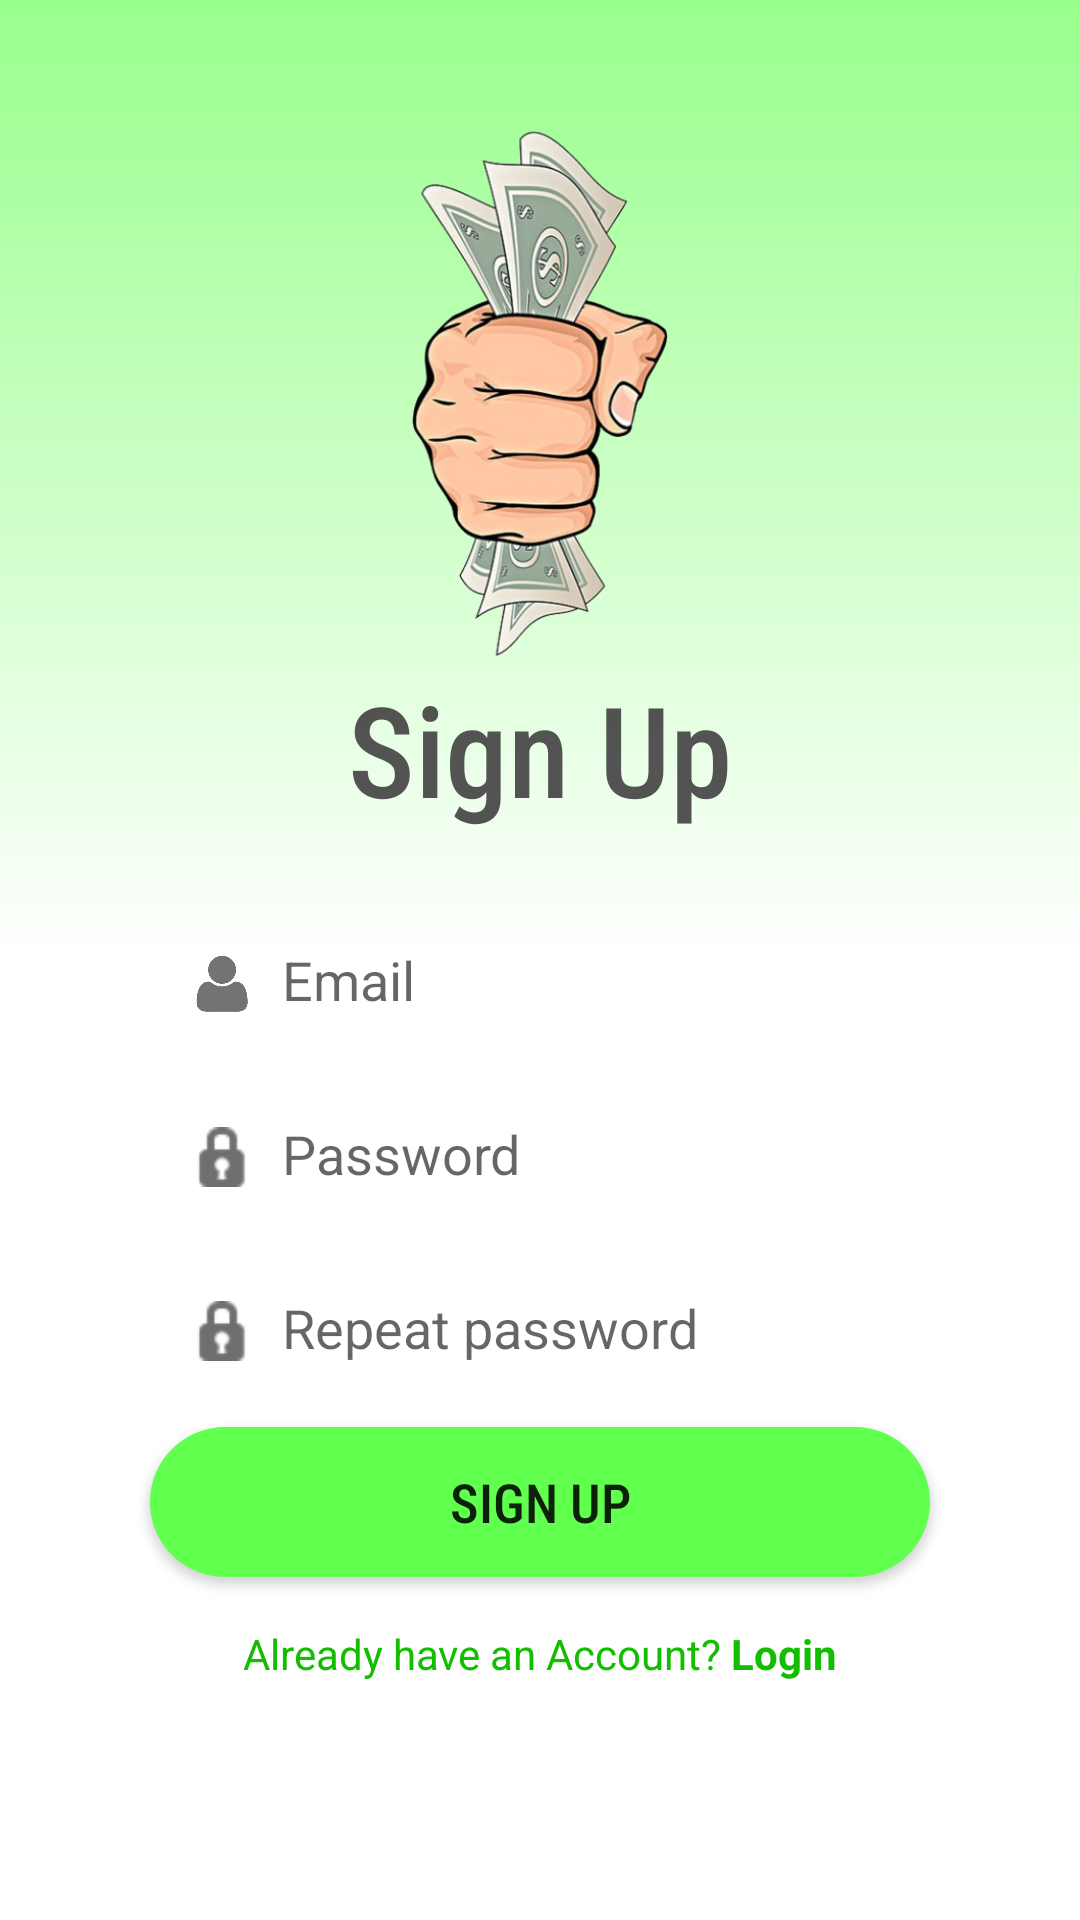

Here is an Android app screen rendered from its layout file. Give the layout XML and the strings, colors and styles it references.
<!-- AndroidManifest.xml: application theme AppTheme -->
<!-- res/layout/activity_signup.xml -->
<?xml version="1.0" encoding="utf-8"?>
<androidx.constraintlayout.widget.ConstraintLayout xmlns:android="http://schemas.android.com/apk/res/android"
    xmlns:app="http://schemas.android.com/apk/res-auto"
    xmlns:tools="http://schemas.android.com/tools"
    android:layout_width="match_parent"
    android:layout_height="match_parent"
    tools:context=".SignupActivity">

    <androidx.constraintlayout.widget.ConstraintLayout
        android:id="@+id/signupBg"
        android:layout_width="match_parent"
        android:layout_height="match_parent"
        android:background="@drawable/main_background_fade"
        app:layout_constraintBottom_toBottomOf="parent"
        app:layout_constraintEnd_toEndOf="parent"
        app:layout_constraintStart_toStartOf="parent"
        app:layout_constraintTop_toTopOf="parent">

        <ImageView
            android:id="@+id/imageView2"
            android:layout_width="180dp"
            android:layout_height="180dp"
            android:src="@drawable/money"
            android:transitionName="money_transition"
            app:layout_constraintBottom_toBottomOf="parent"
            app:layout_constraintEnd_toEndOf="parent"
            app:layout_constraintStart_toStartOf="parent"
            app:layout_constraintTop_toTopOf="parent"
            app:layout_constraintVertical_bias="0.09" />

        <TextView
            android:id="@+id/textView2"
            android:layout_width="wrap_content"
            android:layout_height="wrap_content"
            android:fontFamily="sans-serif-condensed-medium"
            android:text="Sign Up"
            android:textColor="#EE474747"
            android:textSize="42sp"
            android:transitionName="login_transition"
            app:layout_constraintEnd_toEndOf="parent"
            app:layout_constraintStart_toStartOf="parent"
            app:layout_constraintTop_toBottomOf="@+id/imageView2" />

        <LinearLayout
            android:id="@+id/editTextTextPersonName"
            android:layout_width="260dp"
            android:layout_height="50dp"
            android:layout_marginTop="24dp"
            android:background="@drawable/main_buttons_bg"
            android:paddingVertical="6dp"
            android:paddingLeft="4dp"
            app:layout_constraintEnd_toEndOf="parent"
            app:layout_constraintStart_toStartOf="parent"
            app:layout_constraintTop_toBottomOf="@+id/textView2">

            <ImageView
                android:layout_width="20dp"
                android:layout_height="40dp"
                android:layout_marginHorizontal="10dp"
                android:alpha="0.55"
                app:srcCompat="@drawable/user" />

            <EditText
                android:id="@+id/emailTextS"
                android:layout_width="wrap_content"
                android:layout_height="wrap_content"
                android:layout_gravity="center_vertical"
                android:layout_marginRight="10dp"
                android:background="@android:color/transparent"
                android:ems="9"
                android:hint="Email"
                android:inputType="textPersonName" />

        </LinearLayout>


        <LinearLayout
            android:id="@+id/linearLayout"
            android:layout_width="260dp"
            android:layout_height="50dp"
            android:layout_marginTop="8dp"
            android:background="@drawable/main_buttons_bg"
            android:paddingVertical="6dp"
            android:paddingLeft="4dp"
            app:layout_constraintEnd_toEndOf="parent"
            app:layout_constraintStart_toStartOf="parent"
            app:layout_constraintTop_toBottomOf="@+id/editTextTextPersonName">

            <ImageView
                android:layout_width="20dp"
                android:layout_height="40dp"
                android:layout_marginHorizontal="10dp"
                android:alpha="0.7"
                app:srcCompat="@android:drawable/ic_secure" />

            <EditText
                android:id="@+id/passTextS"
                android:layout_width="wrap_content"
                android:layout_height="wrap_content"
                android:layout_gravity="center_vertical"
                android:layout_marginRight="10dp"
                android:background="@android:color/transparent"
                android:ems="9"
                android:hint="Password"
                android:inputType="textPassword" />
        </LinearLayout>

        <LinearLayout
            android:id="@+id/linearLayoutrepeat"
            android:layout_width="260dp"
            android:layout_height="50dp"
            android:layout_marginTop="8dp"
            android:background="@drawable/main_buttons_bg"
            android:paddingVertical="6dp"
            android:paddingLeft="4dp"
            app:layout_constraintEnd_toEndOf="parent"
            app:layout_constraintStart_toStartOf="parent"
            app:layout_constraintTop_toBottomOf="@+id/linearLayout">

            <ImageView
                android:layout_width="20dp"
                android:layout_height="40dp"
                android:layout_marginHorizontal="10dp"
                android:alpha="0.7"
                app:srcCompat="@android:drawable/ic_secure" />

            <EditText
                android:id="@+id/passTextSRepeat"
                android:layout_width="wrap_content"
                android:layout_height="wrap_content"
                android:layout_gravity="center_vertical"
                android:layout_marginRight="10dp"
                android:background="@android:color/transparent"
                android:ems="9"
                android:hint="Repeat password"
                android:inputType="textPassword" />
        </LinearLayout>

        <Button
            android:id="@+id/buttonSu"
            android:layout_width="260dp"
            android:layout_height="50dp"
            android:layout_marginTop="8dp"
            android:background="@drawable/darker_button"
            android:fontFamily="sans-serif-condensed-medium"
            android:transitionName="buttton"
            android:text="SIGN UP"
            android:textSize="18sp"
            app:layout_constraintEnd_toEndOf="parent"
            app:layout_constraintStart_toStartOf="parent"
            app:layout_constraintTop_toBottomOf="@+id/linearLayoutrepeat" />

        <TextView
            android:id="@+id/textView3"
            android:layout_width="wrap_content"
            android:layout_height="wrap_content"
            android:layout_marginTop="16dp"
            android:textColor="#13BD00"
            android:text="@string/login"
            app:layout_constraintEnd_toEndOf="parent"
            app:layout_constraintStart_toStartOf="parent"
            app:layout_constraintTop_toBottomOf="@+id/buttonSu"
            android:onClick="goToLogin"/>


    </androidx.constraintlayout.widget.ConstraintLayout>

</androidx.constraintlayout.widget.ConstraintLayout>
<!-- resources referenced by this layout -->
<resources>
  <!-- drawable darker_button (drawable) -->
  <?xml version="1.0" encoding="utf-8"?>
  <shape xmlns:android="http://schemas.android.com/apk/res/android">
  
      <solid android:color="#61FF4E"/>
      <corners android:radius="90dp"/>
  
  </shape>
  <!-- drawable main_background_fade (drawable) -->
  <?xml version="1.0" encoding="utf-8"?>
  <shape xmlns:android="http://schemas.android.com/apk/res/android">
  
  
      <gradient
          android:angle="270"
          android:startColor="#98FF8C"
          android:gradientRadius="90dp"
          android:centerColor="#FFFFFF"
          android:endColor="#FFFFFF"
          android:type="linear" />
  
  
  </shape>
  <!-- drawable money: png bitmap (drawable, 167883 bytes) -->
  <!-- drawable user: png bitmap (drawable, 19142 bytes) -->
  <string name="login">Already have an Account? <b>Login</b></string>
  <style name="AppTheme" parent="Theme.AppCompat.Light.NoActionBar">
          
          <item name="colorPrimary">#98FF8C</item>
          <item name="colorPrimaryDark">#98FF8C</item>
          <item name="colorAccent">#98FF8C</item>
  
          <item name="android:windowActivityTransitions">true</item>
  
      </style>
</resources>
